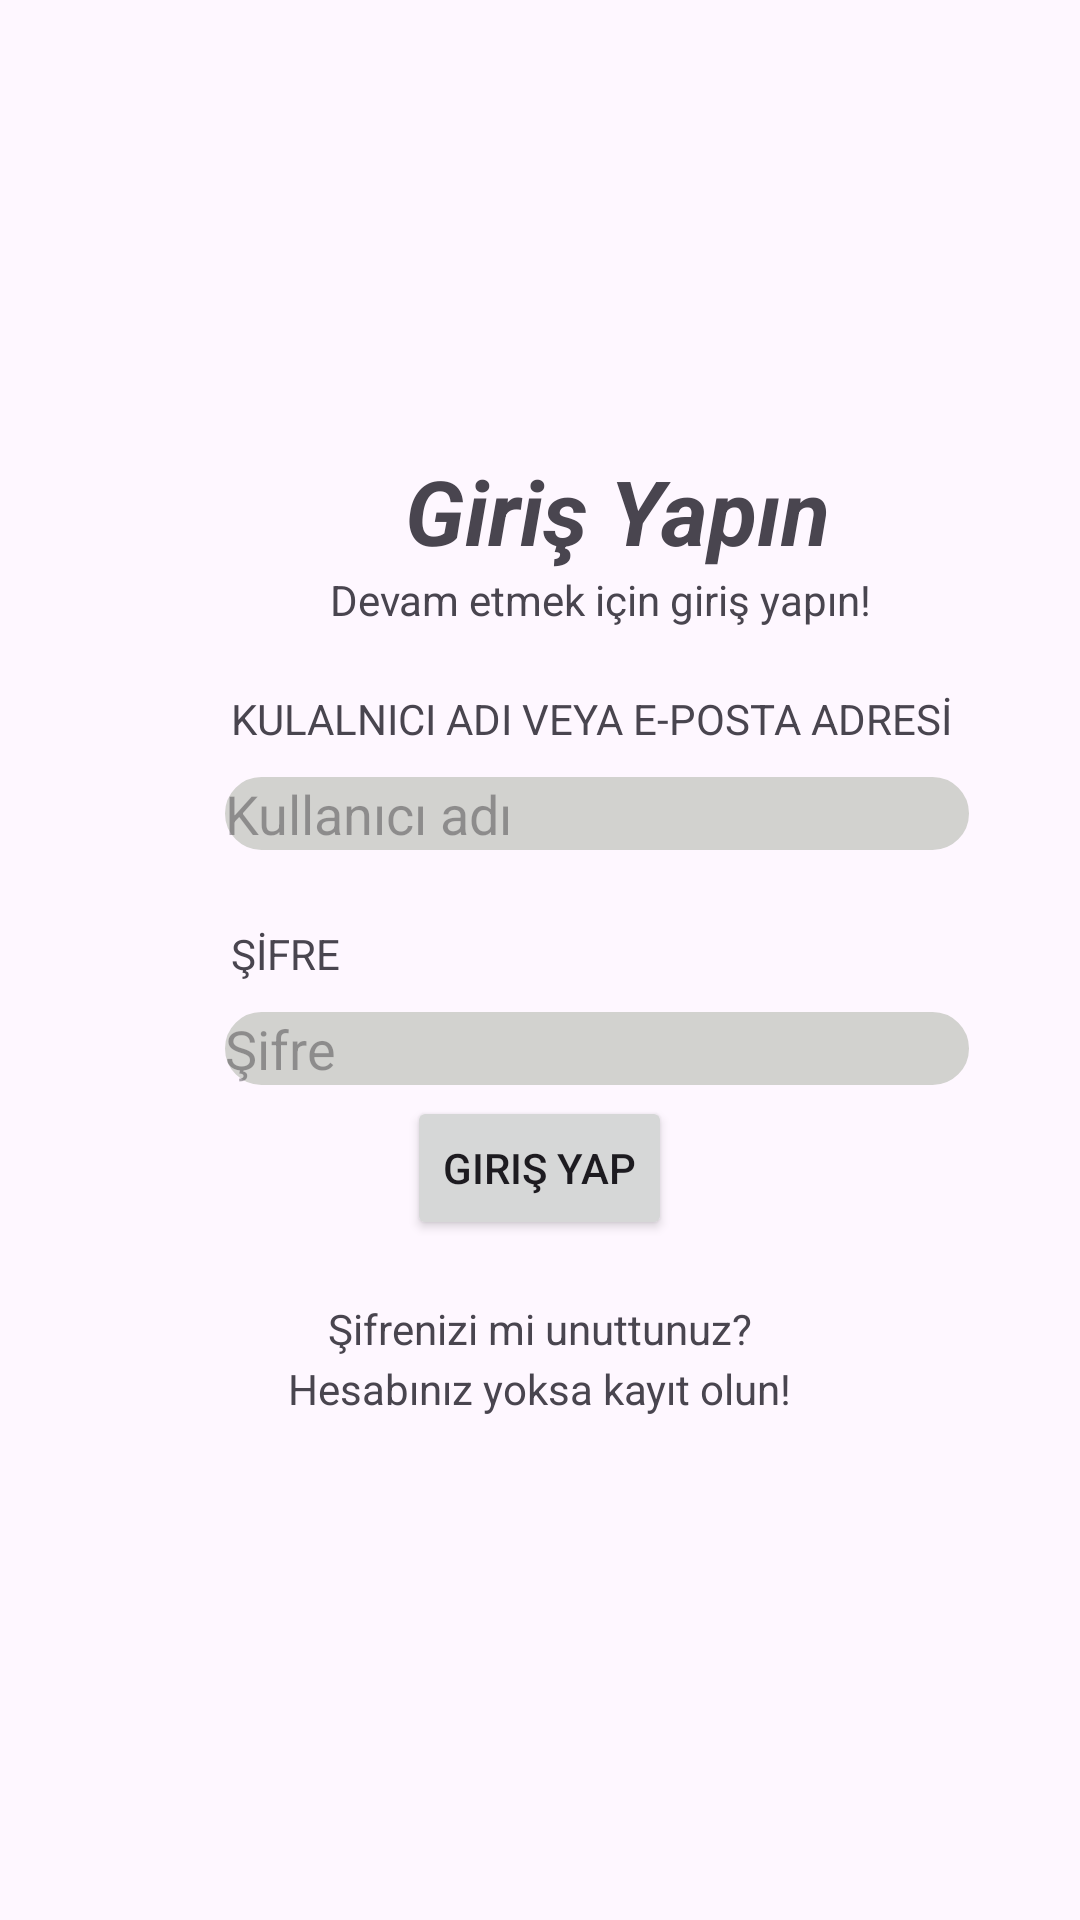

Produce the Android XML layout that renders to this screen, including the resource entries it uses.
<!-- AndroidManifest.xml: application theme Theme.Intenttoanother -->
<!-- res/layout/activity_main.xml -->
<?xml version="1.0" encoding="utf-8"?>
<RelativeLayout xmlns:android="http://schemas.android.com/apk/res/android"
    xmlns:app="http://schemas.android.com/apk/res-auto"
    xmlns:tools="http://schemas.android.com/tools"
    android:layout_width="match_parent"
    android:layout_height="match_parent"
    tools:context=".MainActivity"
    android:background="@drawable/backg">

    <TextView
        android:layout_width="wrap_content"
        android:layout_height="wrap_content"
        android:text="Giriş Yapın"
        android:layout_marginLeft="135dp"
        android:layout_marginTop="150dp"
        android:textSize="30sp"
        android:textStyle="bold|italic"
        android:id="@+id/textView1"></TextView>
    <TextView
        android:layout_width="wrap_content"
        android:layout_height="wrap_content"
        android:text="Devam etmek için giriş yapın!"
        android:layout_below="@+id/textView1"
        android:layout_marginLeft="110dp"></TextView>
    <TextView
        android:layout_width="wrap_content"
        android:layout_height="wrap_content"
        android:id="@+id/kul_adi"
        android:text="KULALNICI ADI VEYA E-POSTA ADRESİ"
        android:layout_marginLeft="77dp"
        android:layout_marginTop="230dp">
    </TextView>
    <EditText
            android:layout_marginTop="10dp"
            android:layout_width="248dp"
            android:layout_height="wrap_content"
            android:hint="Kullanıcı adı"
            android:id="@+id/edtText"
            android:textColor="@color/white"
            android:layout_below="@+id/kul_adi"
            android:layout_marginLeft="75dp"
            android:background="@drawable/rounded_corner">
    </EditText>
    <TextView
        android:id="@+id/sifre"
        android:layout_width="wrap_content"
        android:layout_height="wrap_content"
        android:text="ŞİFRE"
        android:layout_below="@id/edtText"
        android:layout_marginTop="25dp"
        android:layout_marginLeft="77dp">
    </TextView>

    <EditText
        android:id="@+id/edtText2"
        android:layout_width="248dp"
        android:layout_height="wrap_content"
        android:layout_below="@+id/sifre"
        android:layout_marginLeft="75dp"
        android:layout_marginTop="10dp"
        android:background="@drawable/rounded_corner"
        android:hint="Şifre"
        android:inputType="textPassword"
        android:textColor="@color/white"
        app:passwordToggleEnabled="true"></EditText>
    <Button
        android:id="@+id/Move1"
        android:layout_width="wrap_content"
        android:layout_height="wrap_content"
        android:text="Giriş Yap"
        android:layout_below="@+id/textView1"
        android:layout_centerInParent="true"
        android:layout_marginTop="175sp"
        ></Button>
    <TextView
        android:text="Şifrenizi mi unuttunuz?"
        android:layout_width="wrap_content"
        android:layout_height="wrap_content"
        android:layout_below="@+id/Move1"
        android:layout_centerHorizontal="true"
        android:layout_marginTop="20dp"></TextView>
    <TextView
        android:id="@+id/Move2"
        android:text="Hesabınız yoksa kayıt olun!"
        android:layout_width="wrap_content"
        android:layout_height="wrap_content"
        android:layout_below="@+id/Move1"
        android:layout_centerHorizontal="true"
        android:layout_marginTop="40dp"></TextView>

</RelativeLayout>
<!-- resources referenced by this layout -->
<resources>
  <color name="white">#FFFFFFFF</color>
  <!-- drawable rounded_corner (drawable) -->
  <?xml version="1.0" encoding="utf-8"?>
  <shape xmlns:android="http://schemas.android.com/apk/res/android"
      android:shape="rectangle">
      <corners android:radius="24dp"/>
      <stroke android:width="15dp" android:color="@color/grey"/>
  </shape>
  <style name="Theme.Intenttoanother" parent="Base.Theme.Intenttoanother" />
  <color name="grey">#D2D2CF</color>
  <style name="Base.Theme.Intenttoanother" parent="Theme.Material3.DayNight.NoActionBar">
          
          
      </style>
</resources>
